Labelled photos from "data", an image-classification folder in Sammy199710/TFM_PROYECTO_UNIR_2024. The possible labels are: healthy, infected.

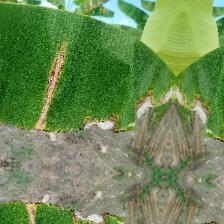
Label: infected

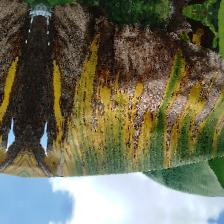
Label: infected

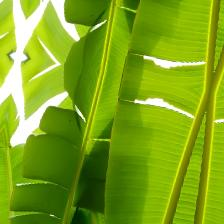
Label: healthy

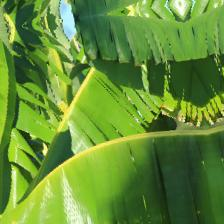
Label: healthy

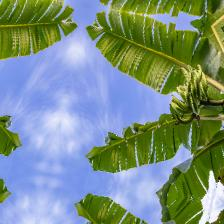
Label: healthy

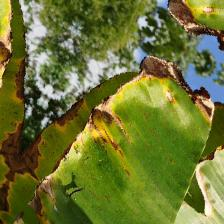
Label: infected
